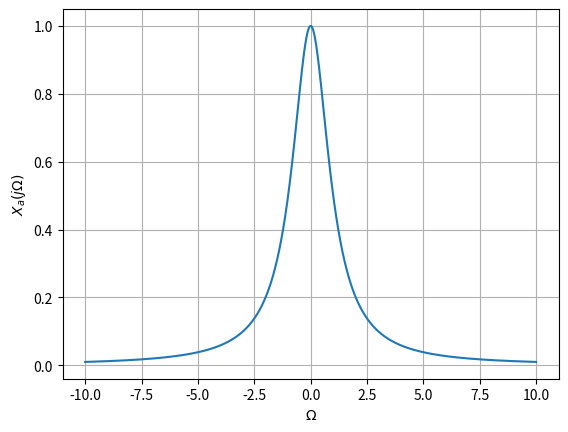

Source code (Python):
# encoding utf-8
# python 3.10

import numpy as np
import matplotlib.pyplot as plt

omega = np.arange(-10, 10, 0.001)


def X_a(omega):
    return 1 / (1 + 1j * omega) ** 2


plt.plot(omega, np.abs(X_a(omega)))
plt.xlabel('$ \Omega $')
plt.ylabel('$ X_a(j \Omega) $')
plt.grid(True)

plt.show()
